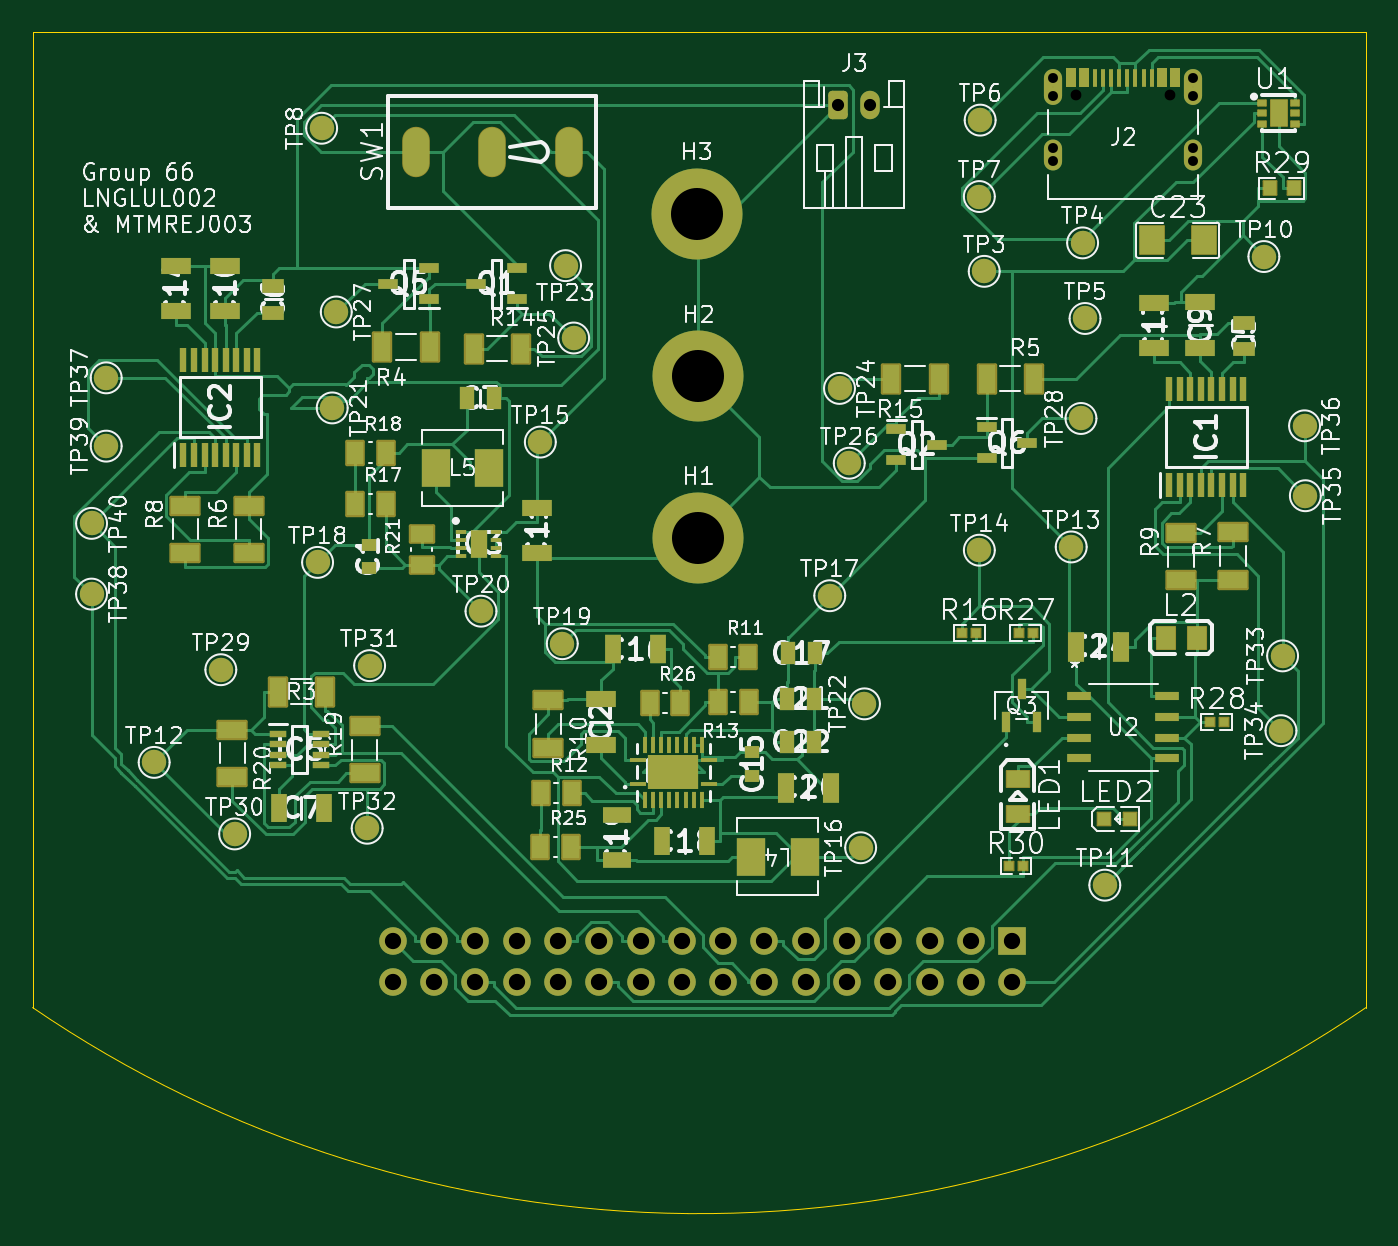
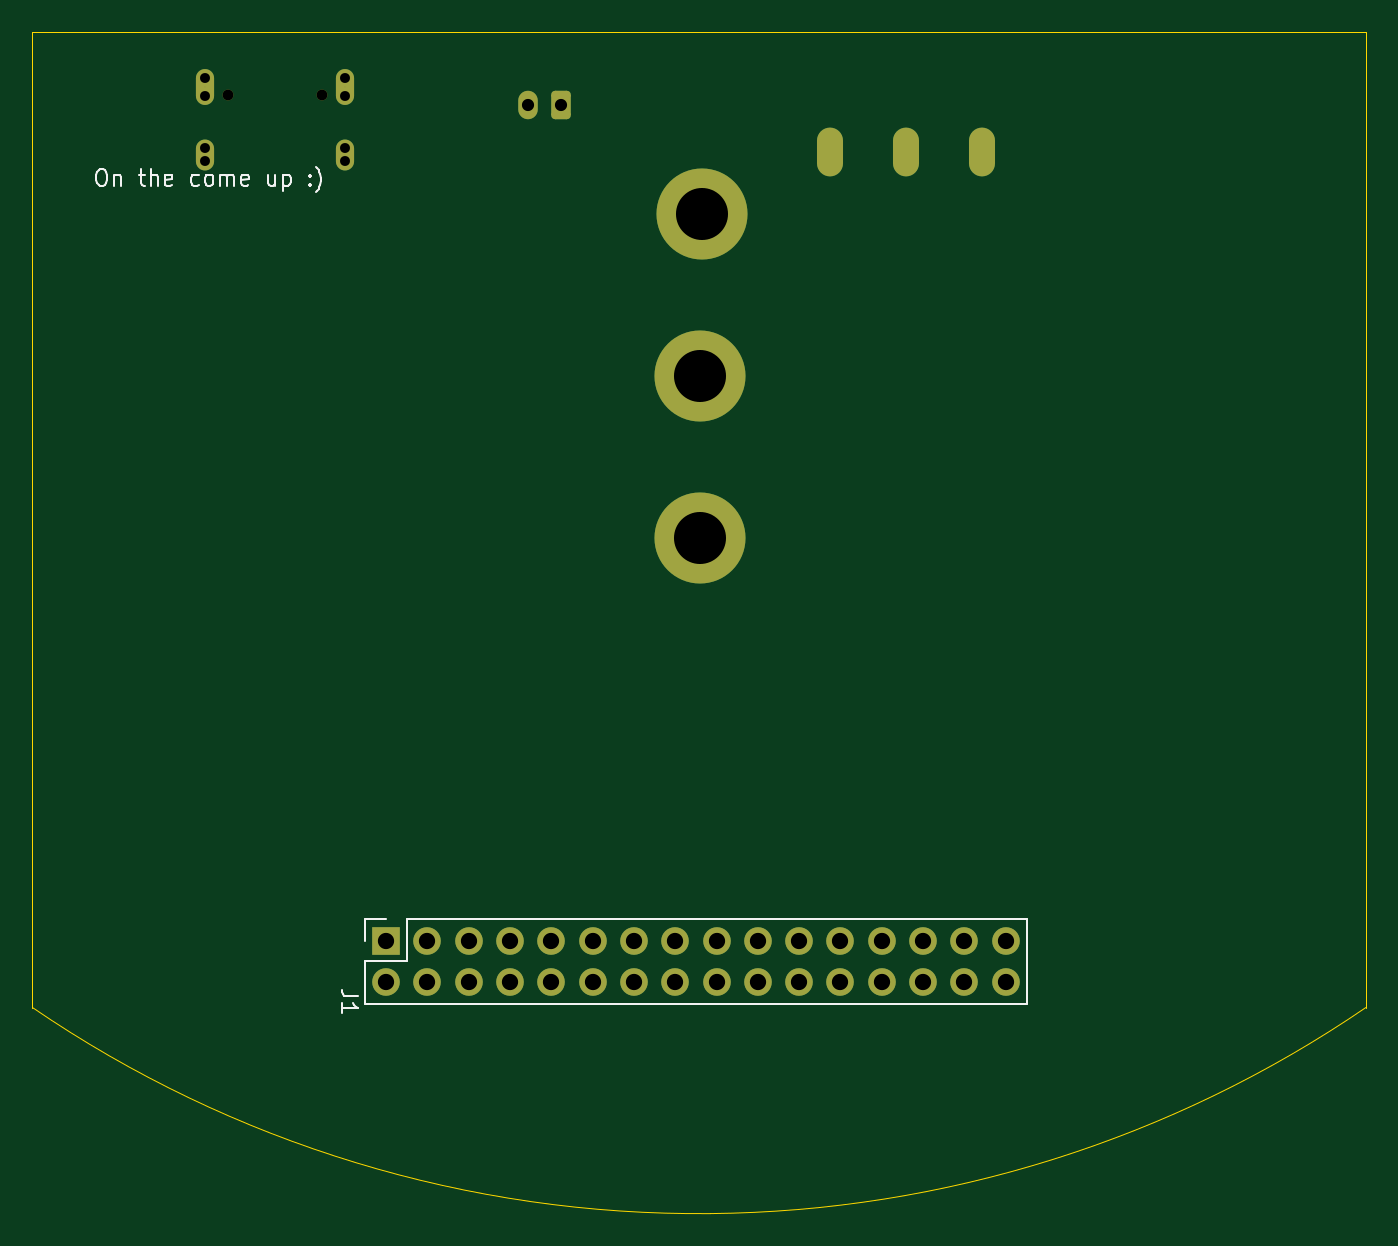
Circuit board: 9 layer files. Board 82.0 x 72.7 mm.
- bottom_copper: EEE3088F_PCB_Project-CuBottom.gbr (4508 bytes)
- top_copper: EEE3088F_PCB_Project-CuTop.gbr (69472 bytes)
- outline: EEE3088F_PCB_Project-EdgeCuts.gbr (1088 bytes)
- bottom_mask: EEE3088F_PCB_Project-MaskBottom.gbr (2676 bytes)
- top_mask: EEE3088F_PCB_Project-MaskTop.gbr (14085 bytes)
- drill: EEE3088F_PCB_Project-NPTH.drl (554 bytes)
- drill: EEE3088F_PCB_Project-PTH.drl (1279 bytes)
- bottom_silk: EEE3088F_PCB_Project-SilkBottom.gbr (10661 bytes)
- top_silk: EEE3088F_PCB_Project-SilkTop.gbr (211637 bytes)

=== bottom_copper: EEE3088F_PCB_Project-CuBottom.gbr ===
%TF.GenerationSoftware,KiCad,Pcbnew,9.0.0*%
%TF.CreationDate,2025-03-28T23:25:53+02:00*%
%TF.ProjectId,EEE3088F_PCB_Project,45454533-3038-4384-965f-5043425f5072,rev?*%
%TF.SameCoordinates,Original*%
%TF.FileFunction,Copper,L2,Bot*%
%TF.FilePolarity,Positive*%
%FSLAX46Y46*%
G04 Gerber Fmt 4.6, Leading zero omitted, Abs format (unit mm)*
G04 Created by KiCad (PCBNEW 9.0.0) date 2025-03-28 23:25:53*
%MOMM*%
%LPD*%
G01*
G04 APERTURE LIST*
G04 Aperture macros list*
%AMRoundRect*
0 Rectangle with rounded corners*
0 $1 Rounding radius*
0 $2 $3 $4 $5 $6 $7 $8 $9 X,Y pos of 4 corners*
0 Add a 4 corners polygon primitive as box body*
4,1,4,$2,$3,$4,$5,$6,$7,$8,$9,$2,$3,0*
0 Add four circle primitives for the rounded corners*
1,1,$1+$1,$2,$3*
1,1,$1+$1,$4,$5*
1,1,$1+$1,$6,$7*
1,1,$1+$1,$8,$9*
0 Add four rect primitives between the rounded corners*
20,1,$1+$1,$2,$3,$4,$5,0*
20,1,$1+$1,$4,$5,$6,$7,0*
20,1,$1+$1,$6,$7,$8,$9,0*
20,1,$1+$1,$8,$9,$2,$3,0*%
G04 Aperture macros list end*
%TA.AperFunction,ComponentPad*%
%ADD10C,5.600000*%
%TD*%
%TA.AperFunction,ComponentPad*%
%ADD11O,1.600000X3.000000*%
%TD*%
%TA.AperFunction,ComponentPad*%
%ADD12RoundRect,0.250000X-0.350000X-0.625000X0.350000X-0.625000X0.350000X0.625000X-0.350000X0.625000X0*%
%TD*%
%TA.AperFunction,ComponentPad*%
%ADD13O,1.200000X1.750000*%
%TD*%
%TA.AperFunction,ComponentPad*%
%ADD14O,1.117600X2.209800*%
%TD*%
%TA.AperFunction,ComponentPad*%
%ADD15O,1.117600X1.905000*%
%TD*%
%TA.AperFunction,ComponentPad*%
%ADD16R,1.700000X1.700000*%
%TD*%
%TA.AperFunction,ComponentPad*%
%ADD17O,1.700000X1.700000*%
%TD*%
G04 APERTURE END LIST*
D10*
%TO.P,H2,1*%
%TO.N,GND*%
X142575000Y-71450000D03*
%TD*%
D11*
%TO.P,SW1,1,1*%
%TO.N,/PWR SWITCH OUT*%
X134600000Y-57650000D03*
%TO.P,SW1,2,2*%
%TO.N,/PWR SWITCH IN*%
X129900000Y-57650000D03*
%TO.P,SW1,3,3*%
%TO.N,GND*%
X125200000Y-57650000D03*
%TD*%
D12*
%TO.P,J3,1,Pin_1*%
%TO.N,GND*%
X151150000Y-54750000D03*
D13*
%TO.P,J3,2,Pin_2*%
%TO.N,/BATTERY*%
X153150000Y-54750000D03*
%TD*%
D10*
%TO.P,H3,1*%
%TO.N,GND*%
X142475000Y-61450000D03*
%TD*%
%TO.P,H1,1*%
%TO.N,GND*%
X142575000Y-81400000D03*
%TD*%
D14*
%TO.P,J2,S1,SHELL_GND*%
%TO.N,GND*%
X164379998Y-53670700D03*
%TO.P,J2,S2,SHELL_GND*%
X173020002Y-53670700D03*
D15*
%TO.P,J2,S3,SHELL_GND*%
X164379968Y-57820700D03*
%TO.P,J2,S4,SHELL_GND*%
X173020032Y-57820700D03*
%TD*%
D16*
%TO.P,J1,1,Pin_1*%
%TO.N,/MOTOR2_B_OUT*%
X161875000Y-106160000D03*
D17*
%TO.P,J1,2,Pin_2*%
%TO.N,/MOTOR2_A_OUT*%
X161875000Y-108700000D03*
%TO.P,J1,3,Pin_3*%
%TO.N,/MOTOR4_A_OUT*%
X159335000Y-106160000D03*
%TO.P,J1,4,Pin_4*%
%TO.N,/MOTOR2_CTRL1*%
X159335000Y-108700000D03*
%TO.P,J1,5,Pin_5*%
%TO.N,/MOTOR4_B_OUT*%
X156795000Y-106160000D03*
%TO.P,J1,6,Pin_6*%
%TO.N,/MOTOR2_CTRL2*%
X156795000Y-108700000D03*
%TO.P,J1,7,Pin_7*%
%TO.N,/CTRL_EXT_LOAD2*%
X154255000Y-106160000D03*
%TO.P,J1,8,Pin_8*%
%TO.N,/MOTOR4_CTRL1*%
X154255000Y-108700000D03*
%TO.P,J1,9,Pin_9*%
%TO.N,/USART2_RX*%
X151715000Y-106160000D03*
%TO.P,J1,10,Pin_10*%
%TO.N,/MOTOR4_CTRL2*%
X151715000Y-108700000D03*
%TO.P,J1,11,Pin_11*%
%TO.N,/EXT_LOAD2_OUT*%
X149175000Y-106160000D03*
%TO.P,J1,12,Pin_12*%
%TO.N,/USART2_TX*%
X149175000Y-108700000D03*
%TO.P,J1,13,Pin_13*%
%TO.N,/FAST_CHARGE_CTRL*%
X146635000Y-106160000D03*
%TO.P,J1,14,Pin_14*%
%TO.N,/BATTERY*%
X146635000Y-108700000D03*
%TO.P,J1,15,Pin_15*%
%TO.N,unconnected-(J1-Pin_15-Pad15)*%
X144095000Y-106160000D03*
%TO.P,J1,16,Pin_16*%
%TO.N,/I2C1_SCL*%
X144095000Y-108700000D03*
%TO.P,J1,17,Pin_17*%
%TO.N,/I2C1_SDA*%
X141555000Y-106160000D03*
%TO.P,J1,18,Pin_18*%
%TO.N,/3V3 OUT*%
X141555000Y-108700000D03*
%TO.P,J1,19,Pin_19*%
%TO.N,GND*%
X139015000Y-106160000D03*
%TO.P,J1,20,Pin_20*%
%TO.N,/5V OUT*%
X139015000Y-108700000D03*
%TO.P,J1,21,Pin_21*%
%TO.N,/EXT_LOAD1_OUT*%
X136475000Y-106160000D03*
%TO.P,J1,22,Pin_22*%
%TO.N,/HV*%
X136475000Y-108700000D03*
%TO.P,J1,23,Pin_23*%
%TO.N,GND*%
X133935000Y-106160000D03*
%TO.P,J1,24,Pin_24*%
%TO.N,/MOTOR3_CTRL1*%
X133935000Y-108700000D03*
%TO.P,J1,25,Pin_25*%
%TO.N,/CTRL_EXT_LOAD1*%
X131395000Y-106160000D03*
%TO.P,J1,26,Pin_26*%
%TO.N,/MOTOR3_CTRL2*%
X131395000Y-108700000D03*
%TO.P,J1,27,Pin_27*%
%TO.N,/MOTOR3_A_OUT*%
X128855000Y-106160000D03*
%TO.P,J1,28,Pin_28*%
%TO.N,/MOTOR1_CTRL1*%
X128855000Y-108700000D03*
%TO.P,J1,29,Pin_29*%
%TO.N,/MOTOR3_B_OUT*%
X126315000Y-106160000D03*
%TO.P,J1,30,Pin_30*%
%TO.N,/MOTOR1_CTRL2*%
X126315000Y-108700000D03*
%TO.P,J1,31,Pin_31*%
%TO.N,/MOTOR1_B_OUT*%
X123775000Y-106160000D03*
%TO.P,J1,32,Pin_32*%
%TO.N,/MOTOR1_A_OUT*%
X123775000Y-108700000D03*
%TD*%
M02*

=== top_copper: EEE3088F_PCB_Project-CuTop.gbr (69472 bytes, source omitted) ===
=== outline: EEE3088F_PCB_Project-EdgeCuts.gbr ===
%TF.GenerationSoftware,KiCad,Pcbnew,9.0.0*%
%TF.CreationDate,2025-03-28T23:25:53+02:00*%
%TF.ProjectId,EEE3088F_PCB_Project,45454533-3038-4384-965f-5043425f5072,rev?*%
%TF.SameCoordinates,Original*%
%TF.FileFunction,Profile,NP*%
%FSLAX46Y46*%
G04 Gerber Fmt 4.6, Leading zero omitted, Abs format (unit mm)*
G04 Created by KiCad (PCBNEW 9.0.0) date 2025-03-28 23:25:53*
%MOMM*%
%LPD*%
G01*
G04 APERTURE LIST*
%TA.AperFunction,Profile*%
%ADD10C,0.050000*%
%TD*%
%TA.AperFunction,Profile*%
%ADD11C,0.609600*%
%TD*%
G04 APERTURE END LIST*
D10*
X183625000Y-50300000D02*
X101625000Y-50300000D01*
X141925131Y-122950000D02*
G75*
G02*
X101625000Y-110279265I699869J72650000D01*
G01*
X183615343Y-110285867D02*
G75*
G02*
X141925000Y-122950000I-40990343J59985867D01*
G01*
X183625000Y-110279265D02*
X183625000Y-50300000D01*
X101625000Y-50300000D02*
X101625000Y-110279264D01*
D11*
%TO.C,J2*%
X164379968Y-58214400D02*
X164379968Y-57427000D01*
X164379998Y-54216800D02*
X164379998Y-53124600D01*
X173020002Y-54216800D02*
X173020002Y-53124600D01*
X173020032Y-58214400D02*
X173020032Y-57427000D01*
%TD*%
M02*

=== bottom_mask: EEE3088F_PCB_Project-MaskBottom.gbr (2676 bytes, source withheld) ===
=== top_mask: EEE3088F_PCB_Project-MaskTop.gbr (14085 bytes, source omitted) ===
=== drill: EEE3088F_PCB_Project-NPTH.drl ===
M48
; DRILL file {KiCad 9.0.0} date 2025-03-28T23:25:53+0200
; FORMAT={-:-/ absolute / inch / decimal}
; #@! TF.CreationDate,2025-03-28T23:25:53+02:00
; #@! TF.GenerationSoftware,Kicad,Pcbnew,9.0.0
; #@! TF.FileFunction,NonPlated,1,2,NPTH
FMAT,2
INCH
; #@! TA.AperFunction,NonPlated,NPTH,ComponentDrill
T1C0.0240
; #@! TA.AperFunction,NonPlated,NPTH,ComponentDrill
T2C0.0260
%
G90
G05
T1
X6.4717Y-2.2609
X6.4717Y-2.2919
X6.4717Y-2.0915
X6.4717Y-2.1345
X6.8118Y-2.0915
X6.8118Y-2.1345
X6.8118Y-2.2609
X6.8118Y-2.2919
T2
X6.528Y-2.1327
X6.7555Y-2.1327
M30

=== drill: EEE3088F_PCB_Project-PTH.drl ===
M48
; DRILL file {KiCad 9.0.0} date 2025-03-28T23:25:53+0200
; FORMAT={-:-/ absolute / inch / decimal}
; #@! TF.CreationDate,2025-03-28T23:25:53+02:00
; #@! TF.GenerationSoftware,Kicad,Pcbnew,9.0.0
; #@! TF.FileFunction,Plated,1,2,PTH
FMAT,2
INCH
; #@! TA.AperFunction,Plated,PTH,ComponentDrill
T1C0.0010
; #@! TA.AperFunction,Plated,PTH,ComponentDrill
T2C0.0295
; #@! TA.AperFunction,Plated,PTH,ComponentDrill
T3C0.0394
; #@! TA.AperFunction,Plated,PTH,ComponentDrill
T4C0.1260
%
G90
G05
T1
X6.4717Y-2.2764
X6.4717Y-2.113
X6.8118Y-2.113
X6.8118Y-2.2764
T2
X5.9508Y-2.1555
X6.0295Y-2.1555
T3
X4.873Y-4.1795
X4.873Y-4.2795
X4.973Y-4.1795
X4.973Y-4.2795
X5.073Y-4.1795
X5.073Y-4.2795
X5.173Y-4.1795
X5.173Y-4.2795
X5.273Y-4.1795
X5.273Y-4.2795
X5.373Y-4.1795
X5.373Y-4.2795
X5.473Y-4.1795
X5.473Y-4.2795
X5.573Y-4.1795
X5.573Y-4.2795
X5.673Y-4.1795
X5.673Y-4.2795
X5.773Y-4.1795
X5.773Y-4.2795
X5.873Y-4.1795
X5.873Y-4.2795
X5.973Y-4.1795
X5.973Y-4.2795
X6.073Y-4.1795
X6.073Y-4.2795
X6.173Y-4.1795
X6.173Y-4.2795
X6.273Y-4.1795
X6.273Y-4.2795
X6.373Y-4.1795
X6.373Y-4.2795
T4
X5.6093Y-2.4193
X5.6132Y-2.813
X5.6132Y-3.2047
T3
G00X4.9291Y-2.2933
M15
G01X4.9291Y-2.2461
M16
G05
G00X5.1142Y-2.2933
M15
G01X5.1142Y-2.2461
M16
G05
G00X5.2992Y-2.2933
M15
G01X5.2992Y-2.2461
M16
G05
M30

=== bottom_silk: EEE3088F_PCB_Project-SilkBottom.gbr (10661 bytes, source omitted) ===
=== top_silk: EEE3088F_PCB_Project-SilkTop.gbr (211637 bytes, source omitted) ===
